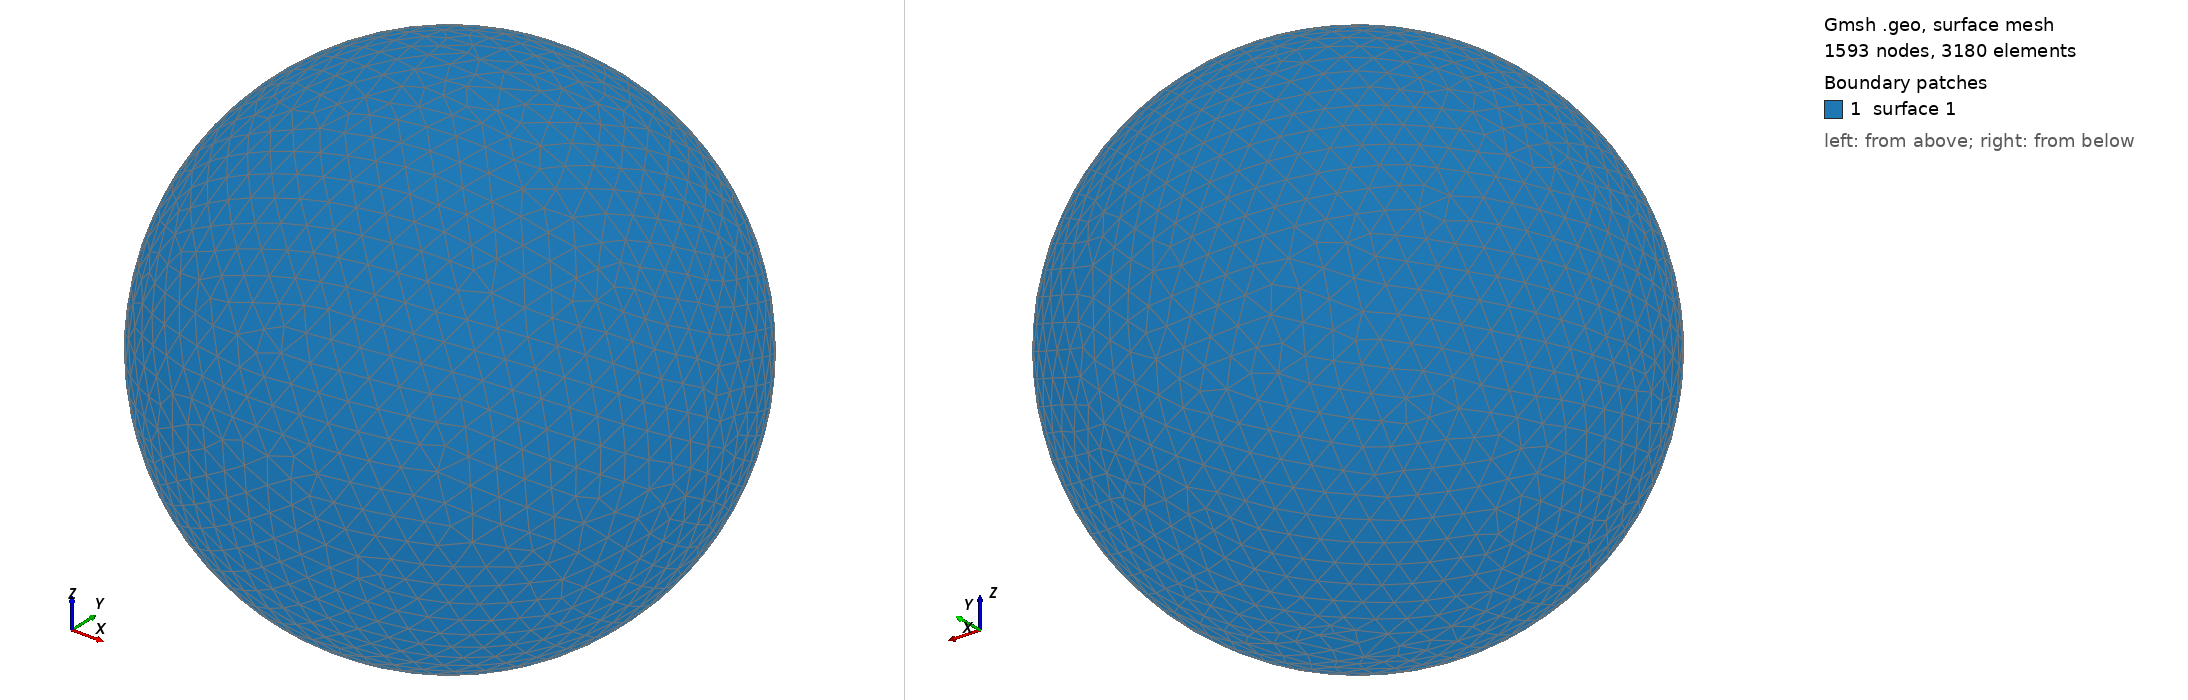

Gmsh geometry script, surface-meshed: 1593 nodes, 3180 surface elements. Boundary patches (legend numbers): 1 surface 1. Left view from above one corner, right view from below the opposite corner. The script declares no physical surfaces, so the legend lists its geometric surfaces. The drawing asked Gmsh for element sizes between 1% and 20% of the model's largest extent; the script's own settings can give other sizes.

=== shot1436.geo (drawn) ===
SetFactory("OpenCASCADE");
Point(1) = {0,0,0,0};
Sphere(1) = {0,0,0,0.04915000};
MeshSize{ PointsOf{ Surface{:}; } } = 0.004915000;
Mesh.ElementOrder=1;
Mesh.Format=39;
